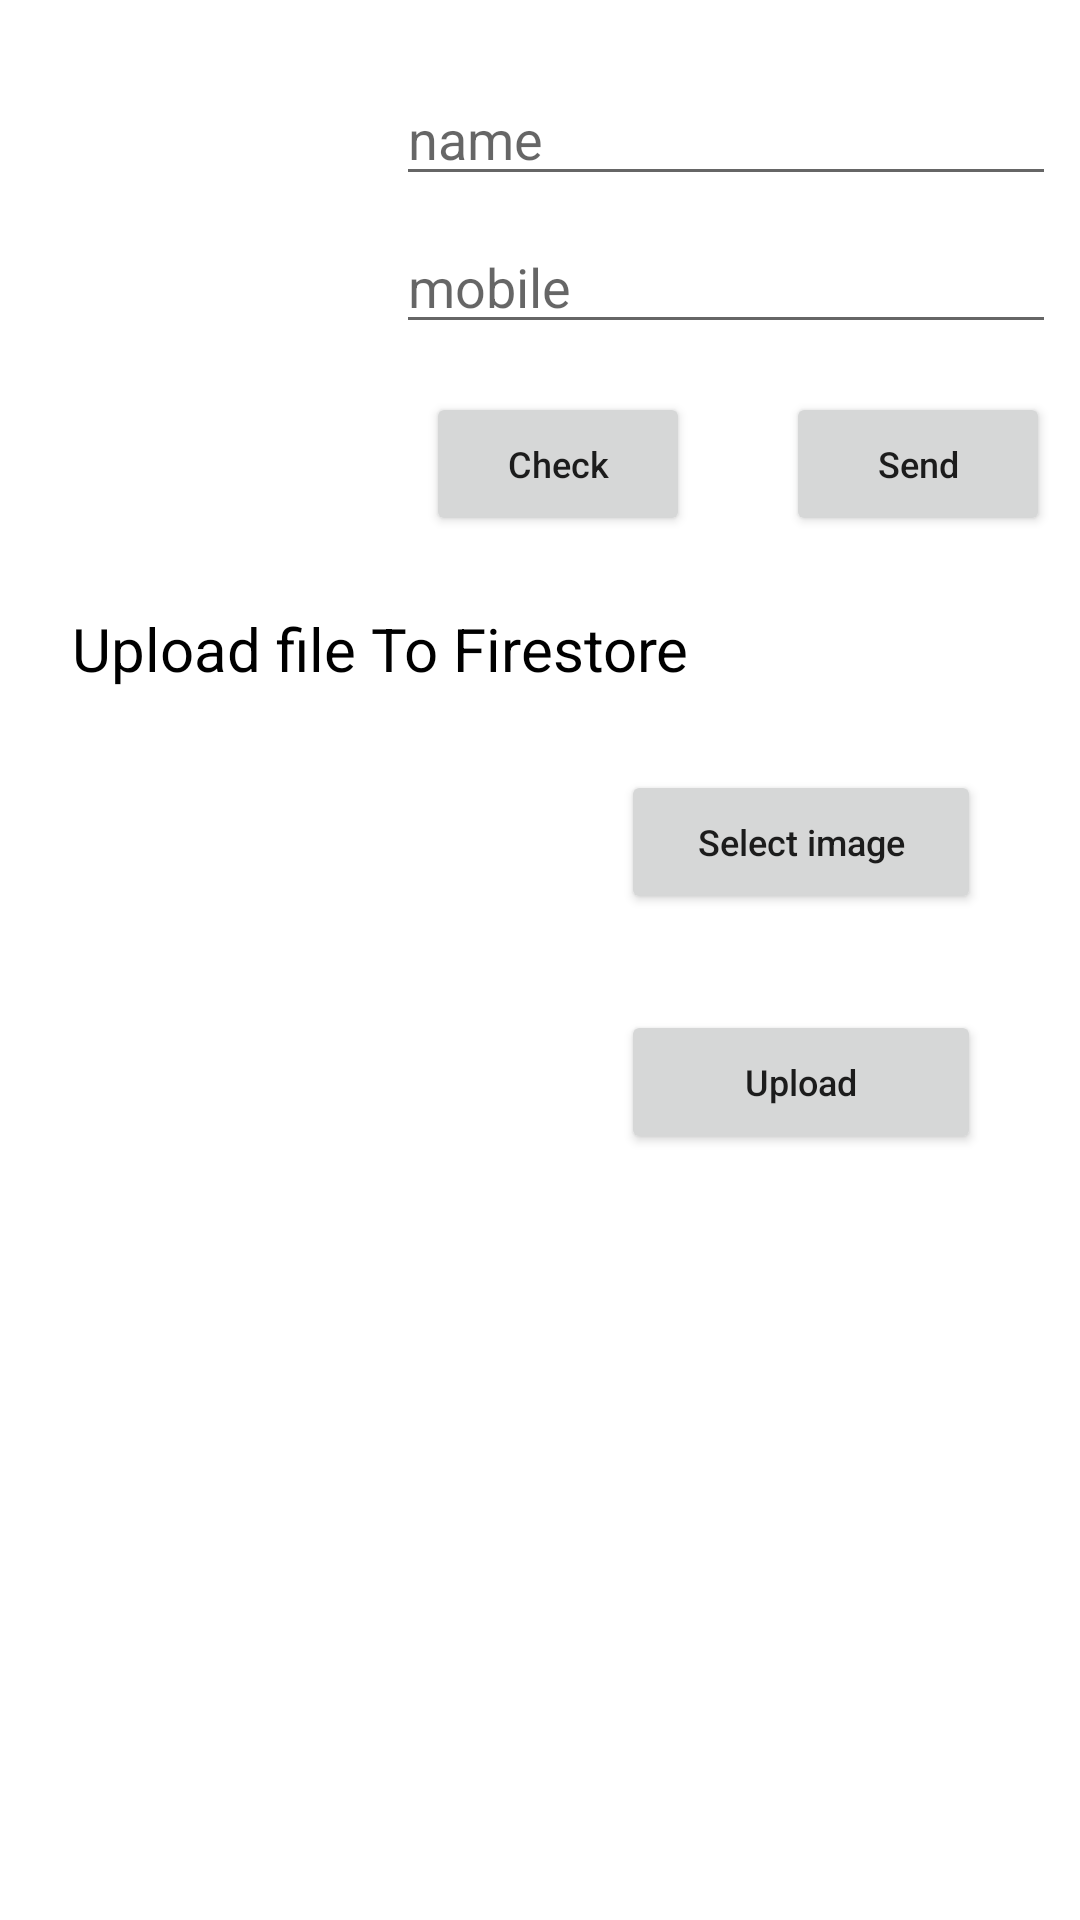

Layout XML and referenced resources for this Android screen:
<!-- AndroidManifest.xml: application theme Theme.OAuthenticationExample -->
<!-- res/layout/activity_firebase.xml -->
<?xml version="1.0" encoding="utf-8"?>
<androidx.core.widget.NestedScrollView xmlns:android="http://schemas.android.com/apk/res/android"
    xmlns:app="http://schemas.android.com/apk/res-auto"
    xmlns:tools="http://schemas.android.com/tools"
    android:id="@+id/btn_view_uploaded_image"
    android:layout_width="match_parent"
    android:layout_height="match_parent"
    tools:context=".firebase.FirebaseActivity">

    <androidx.constraintlayout.widget.ConstraintLayout
        android:layout_width="match_parent"
        android:layout_height="match_parent">

        <ImageView
            android:id="@+id/imageView"
            android:layout_width="100dp"
            android:layout_height="100dp"
            android:layout_marginStart="24dp"
            android:layout_marginTop="24dp"
            app:layout_constraintStart_toStartOf="parent"
            app:layout_constraintTop_toTopOf="parent"
            app:srcCompat="@drawable/firebase_icon" />

        <EditText
            android:id="@+id/et_name"
            android:layout_width="0dp"
            android:layout_height="wrap_content"
            android:layout_marginStart="8dp"
            android:layout_marginEnd="8dp"
            android:ems="10"
            android:hint="name"
            android:inputType="textPersonName"
            app:layout_constraintEnd_toEndOf="parent"
            app:layout_constraintStart_toEndOf="@+id/imageView"
            app:layout_constraintTop_toTopOf="@+id/imageView" />

        <EditText
            android:id="@+id/et_mobile"
            android:layout_width="0dp"
            android:layout_height="wrap_content"
            android:layout_marginStart="8dp"
            android:layout_marginTop="8dp"
            android:layout_marginEnd="8dp"
            android:ems="10"
            android:hint="mobile"
            android:importantForAutofill="no"
            android:inputType="number|textNoSuggestions"
            android:maxLength="10"
            app:layout_constraintEnd_toEndOf="parent"
            app:layout_constraintStart_toEndOf="@+id/imageView"
            app:layout_constraintTop_toBottomOf="@+id/et_name" />

        <Button
            android:id="@+id/btn_send_to_firebase"
            style="@style/simple_btn_style"
            android:layout_width="wrap_content"
            android:layout_height="wrap_content"
            android:layout_marginStart="24dp"
            android:layout_marginTop="16dp"
            android:text="Send"
            app:layout_constraintEnd_toEndOf="parent"
            app:layout_constraintHorizontal_bias="0.5"
            app:layout_constraintStart_toEndOf="@+id/btn_check"
            app:layout_constraintTop_toBottomOf="@+id/et_mobile" />

        <Button
            android:id="@+id/btn_check"
            style="@style/simple_btn_style"
            android:layout_width="wrap_content"
            android:layout_height="wrap_content"
            android:layout_marginTop="16dp"
            android:layout_marginEnd="24dp"
            android:text="Check"
            app:layout_constraintEnd_toStartOf="@+id/btn_send_to_firebase"
            app:layout_constraintHorizontal_bias="0.5"
            app:layout_constraintHorizontal_chainStyle="packed"
            app:layout_constraintStart_toEndOf="@+id/imageView"
            app:layout_constraintStart_toStartOf="@+id/et_mobile"
            app:layout_constraintTop_toBottomOf="@+id/et_mobile" />

        <ImageView
            android:id="@+id/iv_selected_image"
            android:layout_width="150dp"
            android:layout_height="150dp"
            android:layout_marginStart="24dp"
            android:layout_marginTop="16dp"
            app:layout_constraintStart_toStartOf="parent"
            app:layout_constraintTop_toBottomOf="@+id/textView3"
            app:srcCompat="@drawable/image_place_holder" />

        <TextView
            android:id="@+id/textView3"
            android:layout_width="0dp"
            android:layout_height="wrap_content"
            android:layout_marginStart="24dp"
            android:layout_marginTop="24dp"
            android:layout_marginEnd="24dp"
            android:text="Upload file To Firestore"
            android:textColor="@color/black"
            android:textSize="20sp"
            app:layout_constraintEnd_toEndOf="parent"
            app:layout_constraintStart_toStartOf="parent"
            app:layout_constraintTop_toBottomOf="@+id/btn_check" />

        <Button
            android:id="@+id/btn_select_image"
            style="@style/simple_btn_style"
            android:layout_width="120dp"
            android:layout_height="wrap_content"
            android:layout_marginBottom="8dp"
            android:text="Select image"

            app:layout_constraintBottom_toTopOf="@id/btn_upload_image"
            app:layout_constraintEnd_toEndOf="parent"
            app:layout_constraintStart_toEndOf="@+id/iv_selected_image"
            app:layout_constraintTop_toTopOf="@+id/iv_selected_image" />

        <Button
            android:id="@+id/btn_upload_image"
            style="@style/simple_btn_style"
            android:layout_width="120dp"
            android:layout_height="wrap_content"
            android:layout_marginTop="8dp"

            android:text="Upload"
            app:layout_constraintBottom_toBottomOf="@+id/iv_selected_image"
            app:layout_constraintEnd_toEndOf="parent"
            app:layout_constraintStart_toEndOf="@+id/iv_selected_image"
            app:layout_constraintTop_toBottomOf="@+id/btn_select_image" />

        <Button
            android:id="@+id/btn_get_image_from_firebase"
            style="@style/simple_btn_style"
            android:layout_width="wrap_content"
            android:layout_height="wrap_content"
            android:layout_marginStart="24dp"
            android:layout_marginTop="16dp"
            android:layout_marginEnd="24dp"
            android:text="Get image from firestore"
            android:visibility="gone"
            app:layout_constraintEnd_toEndOf="parent"
            app:layout_constraintStart_toStartOf="parent"
            app:layout_constraintTop_toBottomOf="@+id/tv_uploded_image_uri" />

        <ImageView
            android:id="@+id/iv_uploded_image"
            android:layout_width="0dp"
            android:layout_height="250dp"
            android:layout_marginStart="32dp"
            android:layout_marginTop="16dp"
            android:layout_marginEnd="32dp"
            android:scaleType="center"
            android:visibility="invisible"
            app:layout_constraintEnd_toEndOf="parent"
            app:layout_constraintStart_toStartOf="parent"
            app:layout_constraintTop_toBottomOf="@+id/btn_get_image_from_firebase" />

        <TextView
            android:id="@+id/tv_uploded_image_url"
            android:layout_width="0dp"
            android:layout_height="wrap_content"
            android:layout_marginStart="24dp"
            android:layout_marginTop="16dp"
            android:layout_marginEnd="24dp"
            android:layout_marginBottom="32dp"
            android:text=""
            android:visibility="gone"
            app:layout_constraintBottom_toBottomOf="parent"
            app:layout_constraintEnd_toEndOf="parent"
            app:layout_constraintStart_toStartOf="parent"
            app:layout_constraintTop_toBottomOf="@+id/iv_uploded_image" />

        <ProgressBar
            android:id="@+id/pb_loader"
            style="?android:attr/progressBarStyle"
            android:layout_width="wrap_content"
            android:layout_height="wrap_content"
            android:visibility="gone"
            app:layout_constraintBottom_toBottomOf="@+id/iv_uploded_image"
            app:layout_constraintEnd_toEndOf="parent"
            app:layout_constraintStart_toStartOf="parent"
            app:layout_constraintTop_toTopOf="@+id/iv_uploded_image" />

        <TextView
            android:id="@+id/tv_selected_image_path"
            android:layout_width="0dp"
            android:layout_height="wrap_content"
            android:layout_marginStart="24dp"
            android:layout_marginTop="8dp"
            android:layout_marginEnd="24dp"
            app:layout_constraintEnd_toEndOf="parent"
            app:layout_constraintStart_toStartOf="parent"
            app:layout_constraintTop_toBottomOf="@+id/iv_selected_image" />

        <TextView
            android:id="@+id/tv_user_data"
            android:layout_width="0dp"
            android:layout_height="wrap_content"
            android:layout_marginStart="24dp"
            android:layout_marginEnd="8dp"
            app:layout_constraintBottom_toBottomOf="@+id/btn_check"
            app:layout_constraintEnd_toStartOf="@+id/btn_check"
            app:layout_constraintStart_toStartOf="parent"
            app:layout_constraintTop_toTopOf="@+id/btn_check" />

        <TextView
            android:id="@+id/tv_uploded_image_uri"
            android:layout_width="0dp"
            android:layout_height="wrap_content"
            android:layout_marginStart="24dp"
            android:layout_marginTop="8dp"
            android:layout_marginEnd="24dp"
            android:visibility="gone"
            app:layout_constraintEnd_toEndOf="parent"
            app:layout_constraintStart_toStartOf="parent"
            app:layout_constraintTop_toBottomOf="@+id/tv_selected_image_path" />
    </androidx.constraintlayout.widget.ConstraintLayout>
</androidx.core.widget.NestedScrollView>
<!-- resources referenced by this layout -->
<resources>
  <color name="black">#FF000000</color>
  <style name="simple_btn_style">
          <item name="android:layout_margin">16dp</item>
          <item name="android:textAllCaps">false</item>
          <item name="android:textSize">12sp</item>
          <item name="android:maxLines">1</item>
          <item name="android:ellipsize">end</item>
          <item name="android:padding">10dp</item>
      </style>
  <style name="Theme.OAuthenticationExample" parent="Theme.MaterialComponents.DayNight.DarkActionBar">
          
          <item name="colorPrimary">@color/purple_500</item>
          <item name="colorPrimaryVariant">@color/purple_700</item>
          <item name="colorOnPrimary">@color/white</item>
          
          <item name="colorSecondary">@color/teal_200</item>
          <item name="colorSecondaryVariant">@color/teal_700</item>
          <item name="colorOnSecondary">@color/black</item>
          
          <item name="android:statusBarColor" tools:targetApi="l">?attr/colorPrimaryVariant</item>
          
      </style>
  <color name="purple_500">#0086cd</color>
  <color name="purple_700">#00549E</color>
  <color name="white">#FFFFFFFF</color>
  <color name="teal_200">#FF03DAC5</color>
  <color name="teal_700">#FF018786</color>
</resources>
